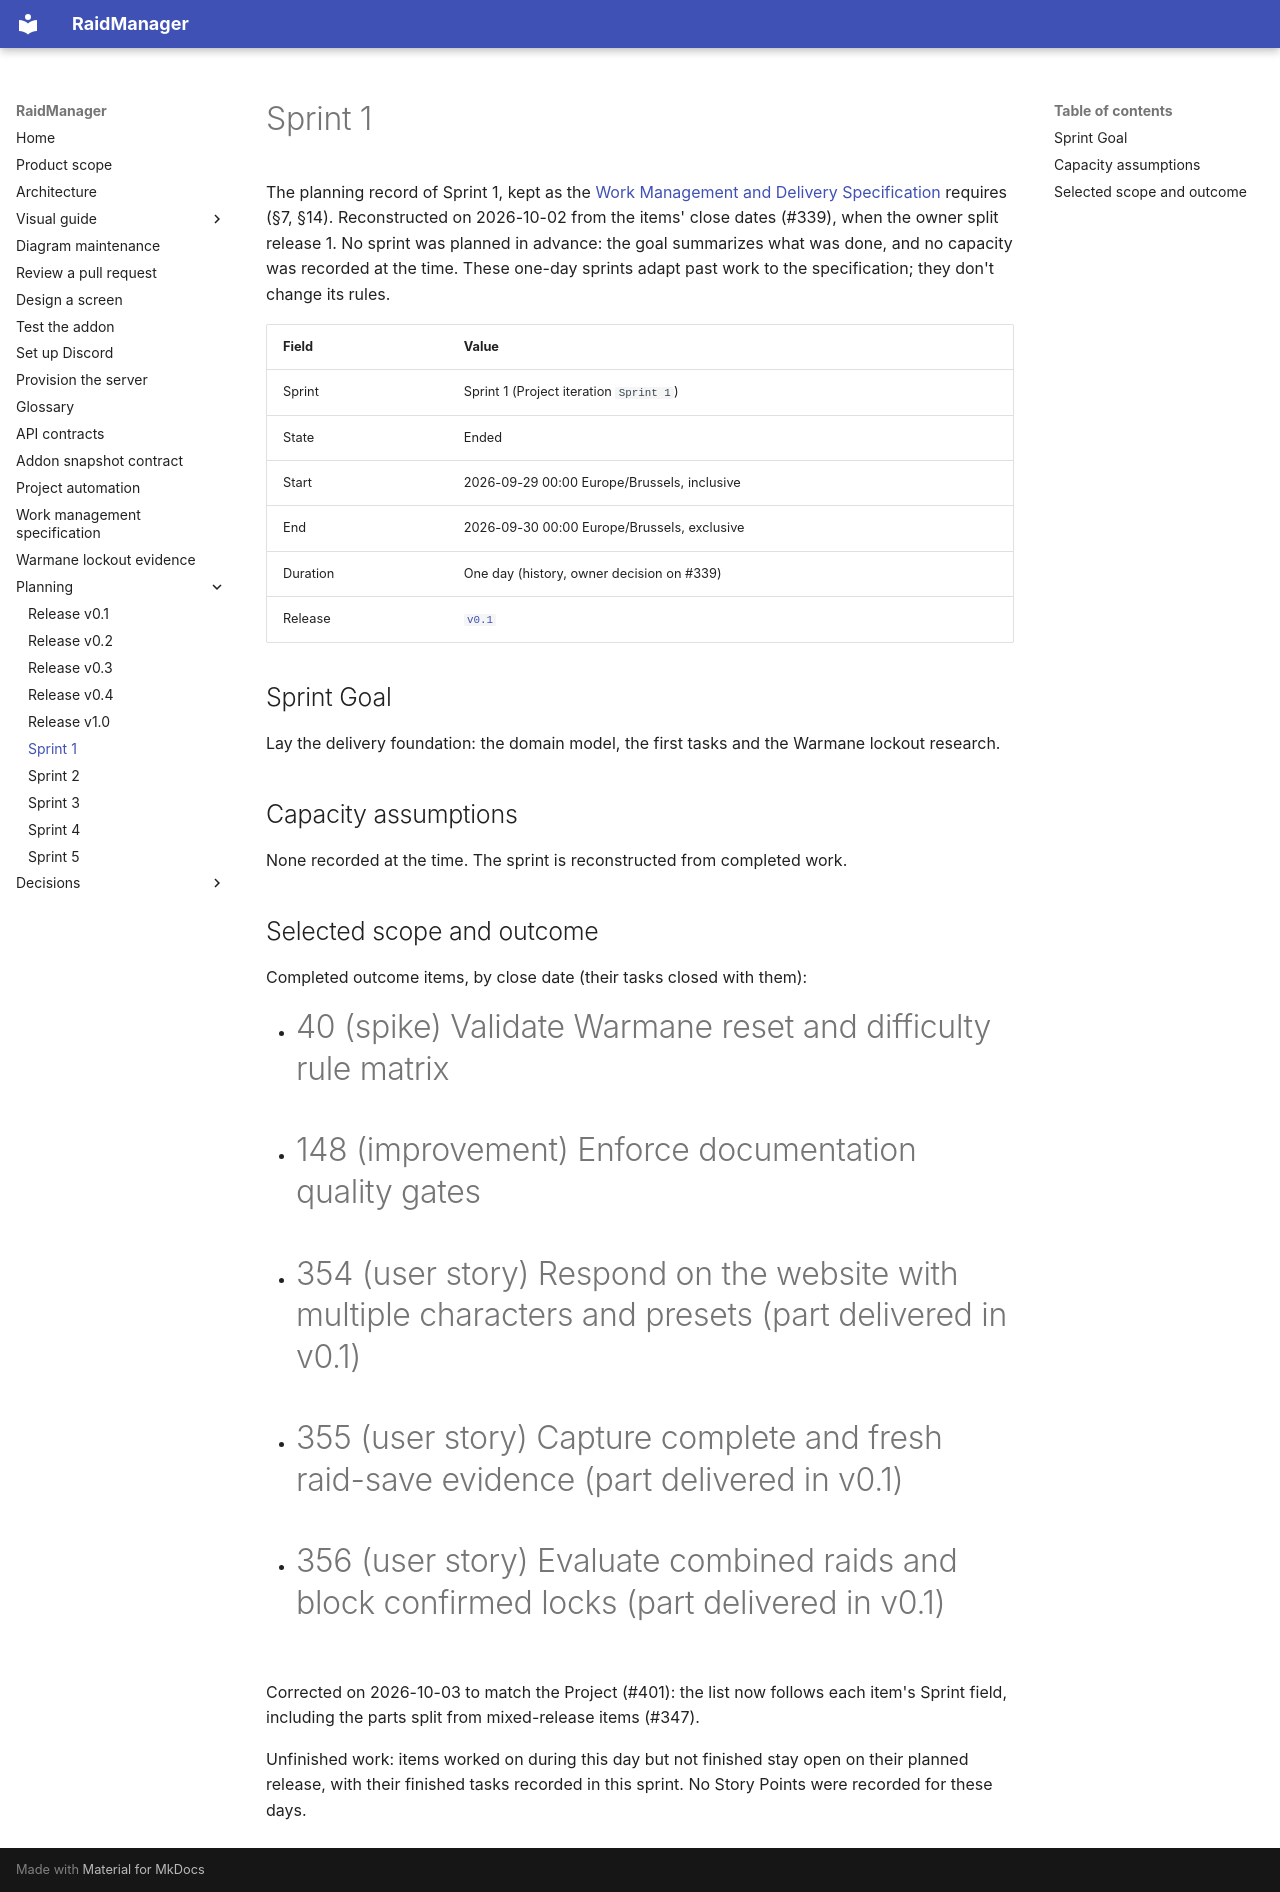

repository: AnnabiGihed/RaidManager · page: planning/sprints/sprint-01/index.html · generator: mkdocs

# Sprint 1

The planning record of Sprint 1, kept as the [Work Management and Delivery
Specification](../../reference/work-management-specification.md) requires (§7, §14). Reconstructed on 2026-10-02 from
the items' close dates (#339), when the owner split release 1. No sprint was planned in advance: the goal summarizes
what was done, and no capacity was recorded at the time. These one-day sprints adapt past work to the specification;
they don't change its rules.

| Field | Value |
| --- | --- |
| Sprint | Sprint 1 (Project iteration `Sprint 1`) |
| State | Ended |
| Start | 2026-09-29 00:00 Europe/Brussels, inclusive |
| End | 2026-09-30 00:00 Europe/Brussels, exclusive |
| Duration | One day (history, owner decision on #339) |
| Release | [`v0.1`](../releases/v0.1.md) |

## Sprint Goal

Lay the delivery foundation: the domain model, the first tasks and the Warmane lockout research.

## Capacity assumptions

None recorded at the time. The sprint is reconstructed from completed work.

## Selected scope and outcome

Completed outcome items, by close date (their tasks closed with them):

- #40 (spike) Validate Warmane reset and difficulty rule matrix
- #148 (improvement) Enforce documentation quality gates
- #354 (user story) Respond on the website with multiple characters and presets (part delivered in v0.1)
- #355 (user story) Capture complete and fresh raid-save evidence (part delivered in v0.1)
- #356 (user story) Evaluate combined raids and block confirmed locks (part delivered in v0.1)

Corrected on 2026-10-03 to match the Project (#401): the list now follows each item's Sprint field, including
the parts split from mixed-release items (#347).

Unfinished work: items worked on during this day but not finished stay open on their planned release, with their
finished tasks recorded in this sprint. No Story Points were recorded for these days.
